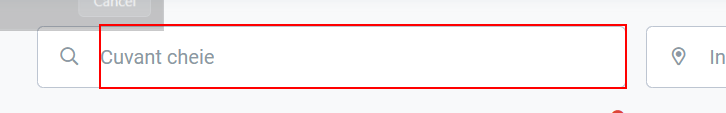
Task: Proiect final UiPath RPA
Workflow: SearchJobs

Step 1: type [jobToSearch] into the text box

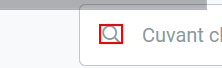
Step 2: Find Element 'I' on the text in window 'Locuri de munca: 137762 Joburi • Ianuarie 2023 | Bestjobs.eu' (chrome.exe)

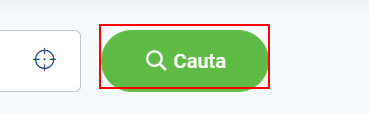
Step 3: click on the button

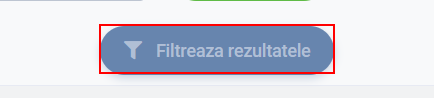
Step 4: Find Element 'I' on the button 'Filtreaza rezultatele' in window 'Locuri de munca: 137762 Joburi • Ianuarie 2023 | Bestjobs.eu' (chrome.exe)

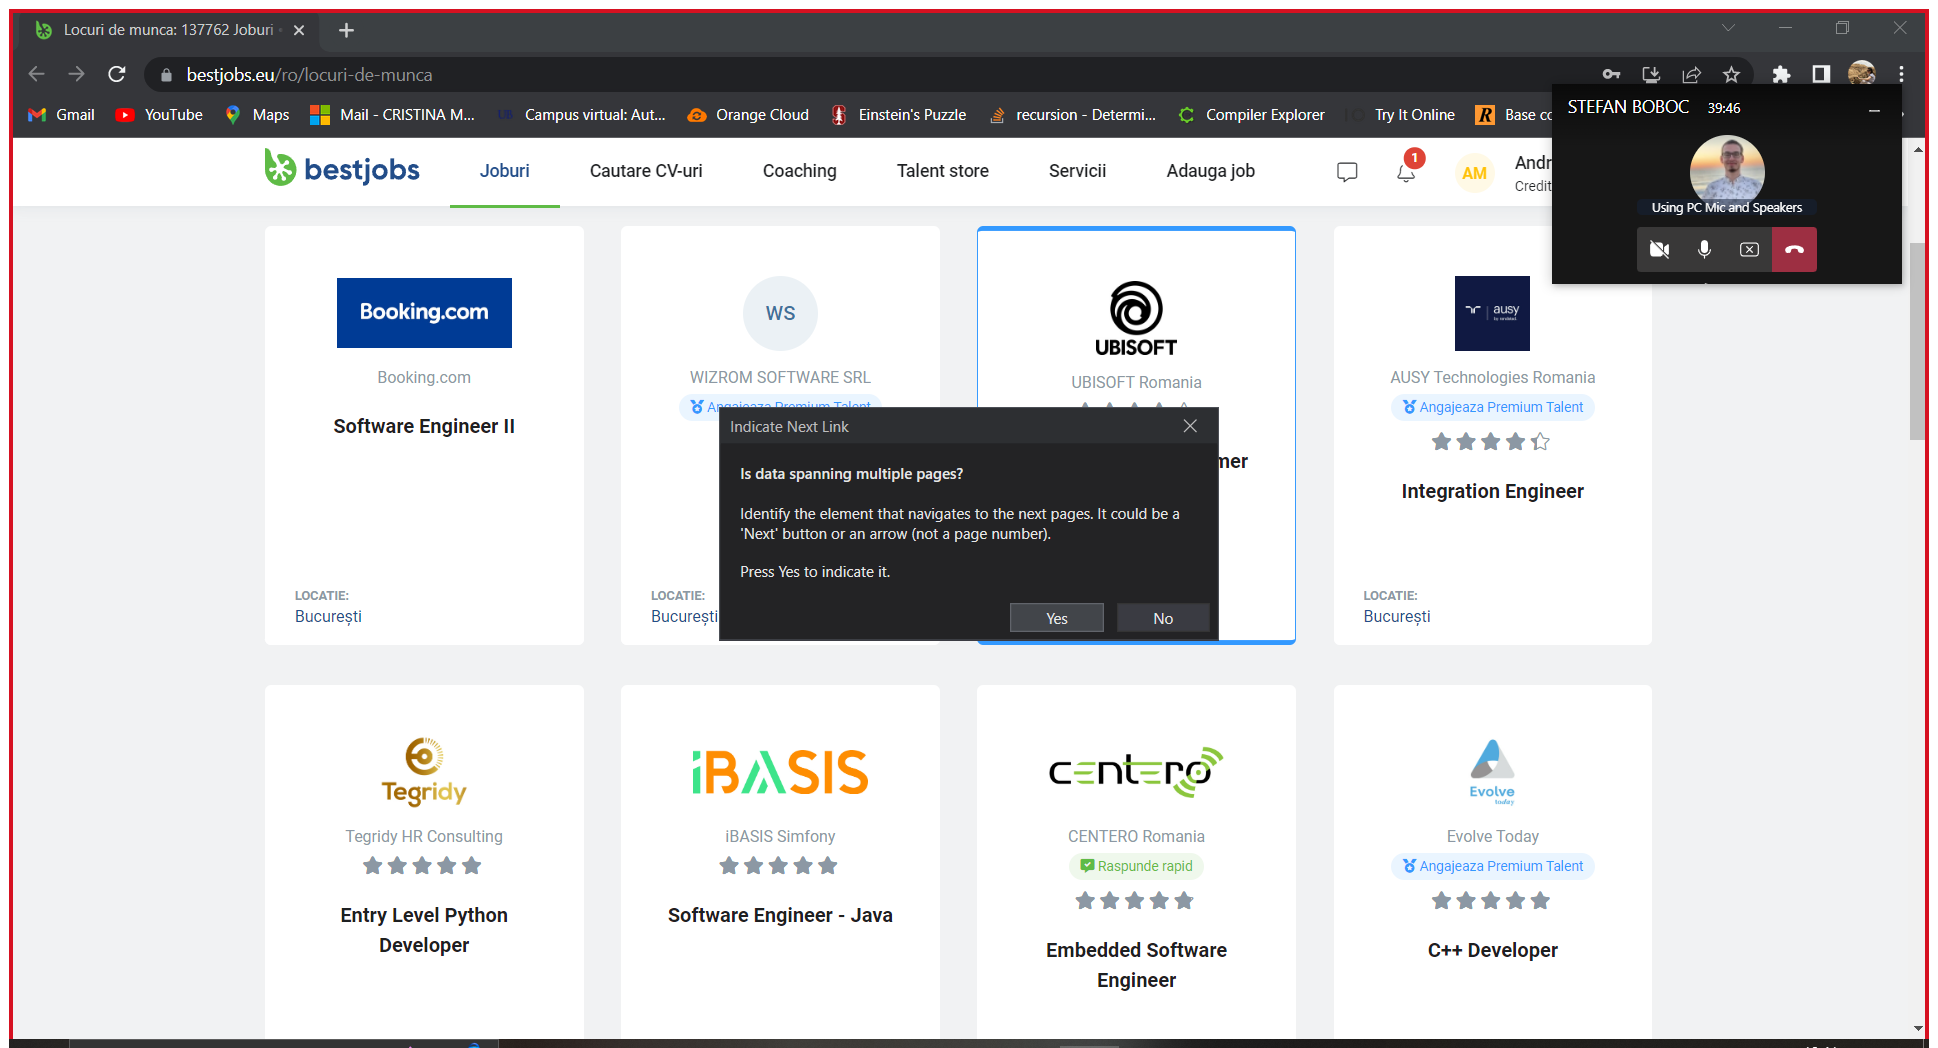
Step 5: Attach Browser 'Locuridem Page' in window 'Locuri de munca: 137762 Joburi • Ianuarie 2023 | Bestjobs.eu' (chrome.exe)

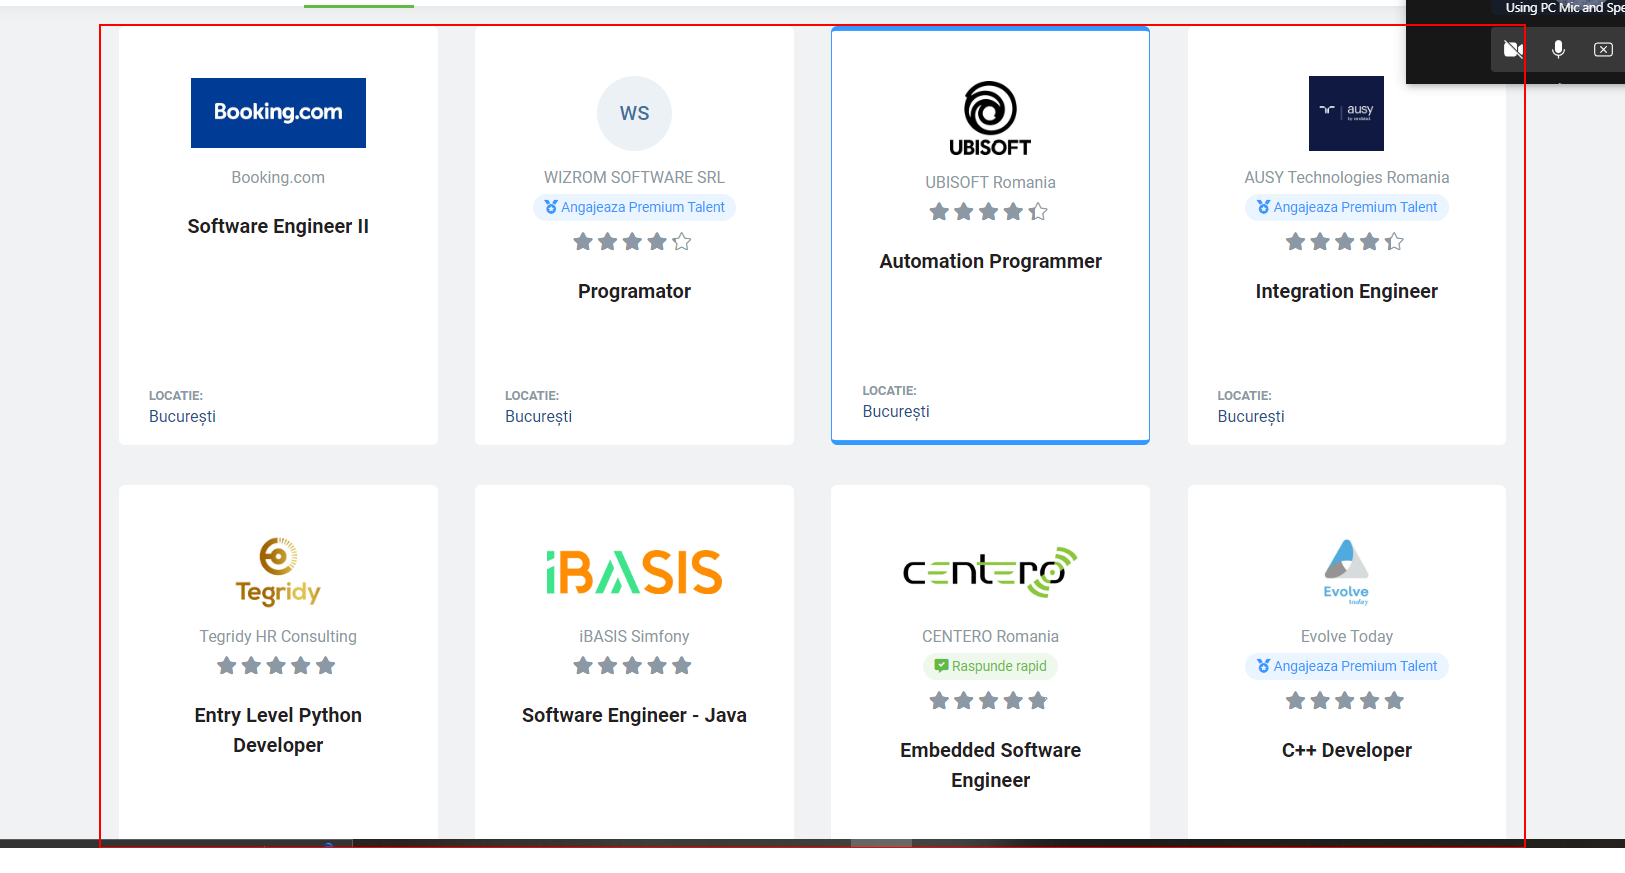
Step 6: get-text from the element